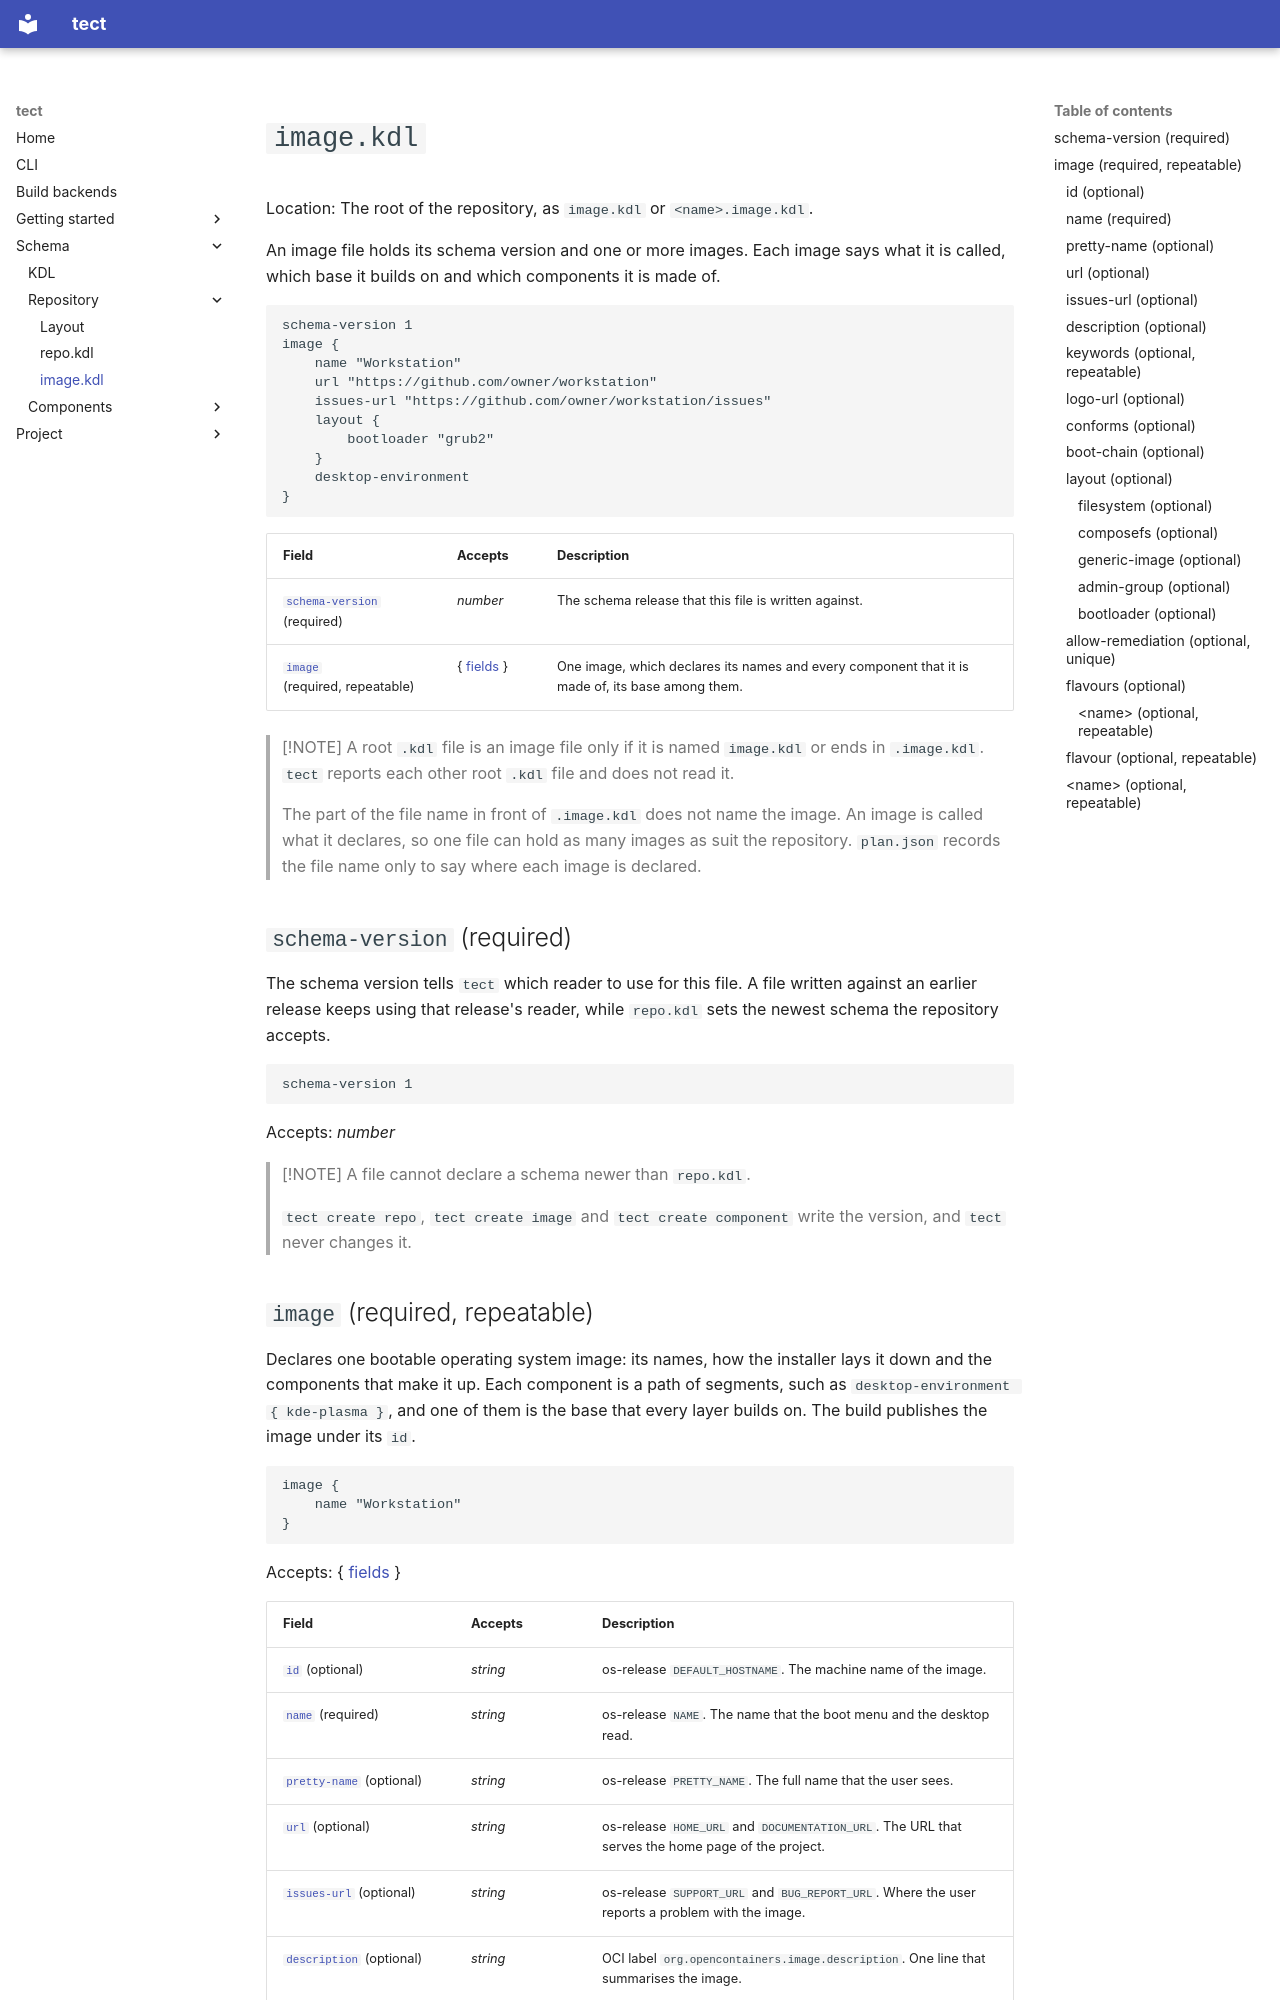

repository: tectonic-os/tectonic · page: schema/image/index.html · generator: mkdocs

<a id="image.kdl"></a>

# `image.kdl`

Location: The root of the repository, as `image.kdl` or `<name>.image.kdl`.

An image file holds its schema version and one or more images. Each image says what it is called, which base it builds on and which components it is made of.

```kdl
schema-version 1
image {
    name "Workstation"
    url "https://github.com/owner/workstation"
    issues-url "https://github.com/owner/workstation/issues"
    layout {
        bootloader "grub2"
    }
    desktop-environment
}
```

| Field | Accepts | Description |
| --- | --- | --- |
| [`schema-version`](#schema-version) (required) | *number* | The schema release that this file is written against. |
| [`image`](#image) (required,&nbsp;repeatable) | {&nbsp;[fields](#image-fields)&nbsp;} | One image, which declares its names and every component that it is made of, its base among them. |

> [!NOTE]
> A root `.kdl` file is an image file only if it is named `image.kdl` or ends in `.image.kdl`. `tect` reports each other root `.kdl` file and does not read it.
>
> The part of the file name in front of `.image.kdl` does not name the image. An image is called what it declares, so one file can hold as many images as suit the repository. `plan.json` records the file name only to say where each image is declared.

<a id="schema-version"></a>

## `schema-version` (required)

The schema version tells `tect` which reader to use for this file. A file written against an earlier release keeps using that release's reader, while `repo.kdl` sets the newest schema the repository accepts.

```kdl
schema-version 1
```

Accepts: *number*

> [!NOTE]
> A file cannot declare a schema newer than `repo.kdl`.
>
> `tect create repo`, `tect create image` and `tect create component` write the version, and `tect` never changes it.

<a id="image"></a>
